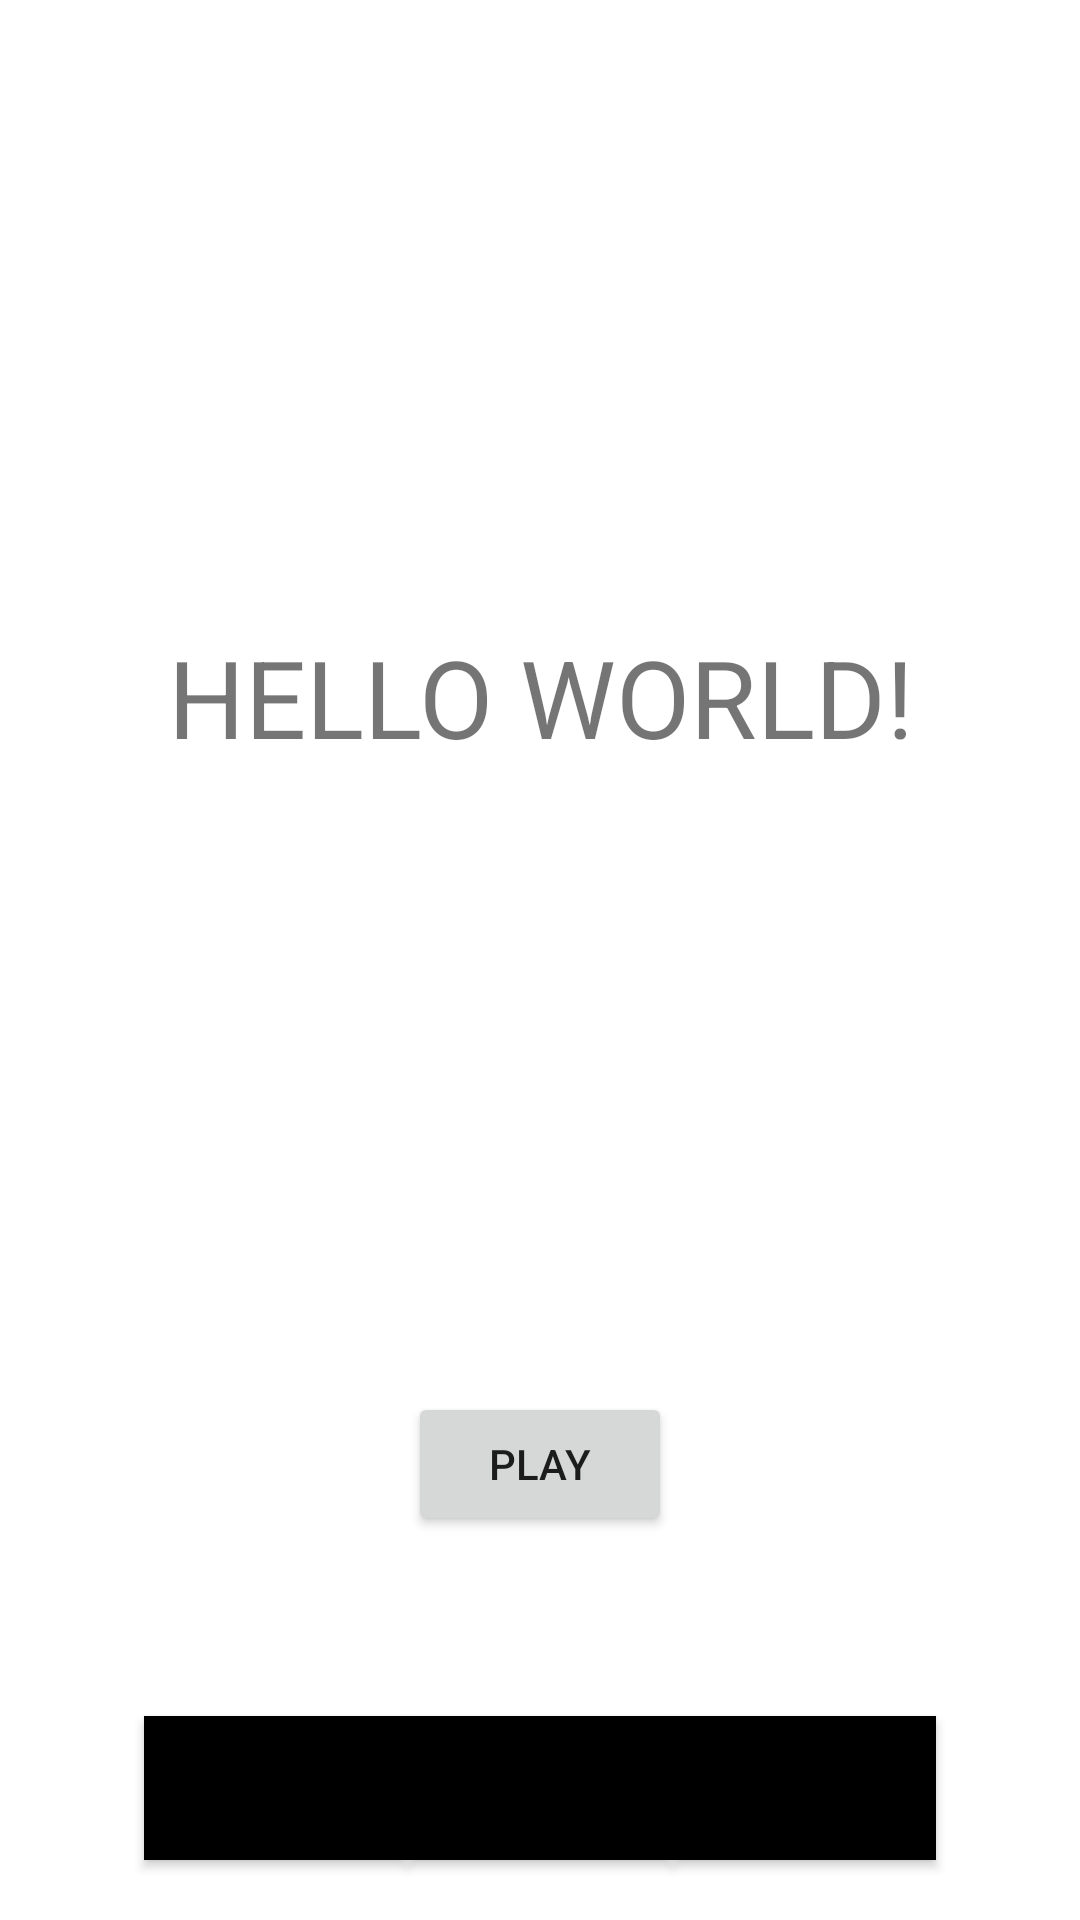

Write the Android layout XML for this screen, with the resource values it uses.
<!-- AndroidManifest.xml: application theme Theme.MyShifoumi -->
<!-- res/layout/game_fragment.xml -->
<?xml version="1.0" encoding="utf-8"?>
<androidx.constraintlayout.widget.ConstraintLayout xmlns:android="http://schemas.android.com/apk/res/android"
    xmlns:app="http://schemas.android.com/apk/res-auto"
    xmlns:tools="http://schemas.android.com/tools"
    android:id="@+id/frameLayout2"
    android:layout_width="match_parent"
    android:layout_height="match_parent"
    tools:context=".feature.gamefragment.GameFragment">

    <Button
        android:id="@+id/scissor"
        android:background="@drawable/button_background"
        android:layout_width="wrap_content"
        android:layout_height="wrap_content"
        android:layout_marginBottom="20dp"
        android:text="scissor"
        app:layout_constraintBottom_toBottomOf="parent"
        app:layout_constraintEnd_toStartOf="@+id/paper"
        app:layout_constraintHorizontal_bias="0.5"
        app:layout_constraintStart_toEndOf="@+id/rock" />

    <Button
        android:id="@+id/paper"
        android:background="@drawable/button_background"
        android:layout_width="wrap_content"
        android:layout_height="wrap_content"
        android:layout_marginBottom="20dp"
        android:text="paper"
        app:layout_constraintBottom_toBottomOf="parent"
        app:layout_constraintEnd_toEndOf="parent"
        app:layout_constraintHorizontal_bias="0.5"
        app:layout_constraintStart_toEndOf="@+id/scissor" />

    <Button
        android:id="@+id/rock"
        android:background="@drawable/button_background"
        android:layout_width="wrap_content"
        android:layout_height="wrap_content"
        android:layout_marginBottom="20dp"
        android:text="rock"
        app:layout_constraintBottom_toBottomOf="parent"
        app:layout_constraintEnd_toStartOf="@+id/scissor"
        app:layout_constraintHorizontal_bias="0.5"
        app:layout_constraintHorizontal_chainStyle="packed"
        app:layout_constraintStart_toStartOf="parent" />

    <TextView
        android:id="@+id/result"
        android:layout_width="0dp"
        android:layout_height="wrap_content"
        android:text="Hello World!"
        android:gravity="center"
        android:textAllCaps="true"
        android:textSize="36dp"
        app:layout_constraintBottom_toTopOf="@+id/button"
        app:layout_constraintLeft_toLeftOf="parent"
        app:layout_constraintRight_toRightOf="parent"
        app:layout_constraintTop_toTopOf="parent" />

    <Button
        android:id="@+id/button"
        android:layout_width="wrap_content"
        android:layout_height="wrap_content"
        android:layout_marginBottom="60dp"
        android:text="play"
        app:layout_constraintBottom_toTopOf="@+id/scissor"
        app:layout_constraintEnd_toEndOf="parent"
        app:layout_constraintStart_toStartOf="parent" />

</androidx.constraintlayout.widget.ConstraintLayout>
<!-- resources referenced by this layout -->
<resources>
  <!-- drawable button_background (drawable) -->
  <?xml version="1.0" encoding="utf-8"?>
  <selector xmlns:android="http://schemas.android.com/apk/res/android">
      <item android:state_enabled="false" android:drawable="@color/black"/>
      <item android:state_selected="true">
      <shape android:shape="rectangle">
          <corners android:radius="45dp" />
          <solid android:color="@color/design_default_color_secondary_variant" />
          <stroke android:width="1dp" android:color="#000000"/>
      </shape>
      </item>
  </selector>
  <style name="Theme.MyShifoumi" parent="Theme.MaterialComponents.DayNight.DarkActionBar">
          
          <item name="colorPrimary">@color/purple_500</item>
          <item name="colorPrimaryVariant">@color/purple_700</item>
          <item name="colorOnPrimary">@color/white</item>
          
          <item name="colorSecondary">@color/teal_200</item>
          <item name="colorSecondaryVariant">@color/teal_700</item>
          <item name="colorOnSecondary">@color/black</item>
          
          <item name="android:statusBarColor" tools:targetApi="l">?attr/colorPrimaryVariant</item>
          
      </style>
  <!-- not gathered from this repository: default colours our renderer supplied (Android Studio template values) -->
  <color name="purple_500">#FF6200EE</color>
  <color name="purple_700">#FF3700B3</color>
  <color name="teal_200">#FF03DAC5</color>
  <color name="teal_700">#FF018786</color>
  <color name="black">#FF000000</color>
  <color name="white">#FFFFFFFF</color>
</resources>
